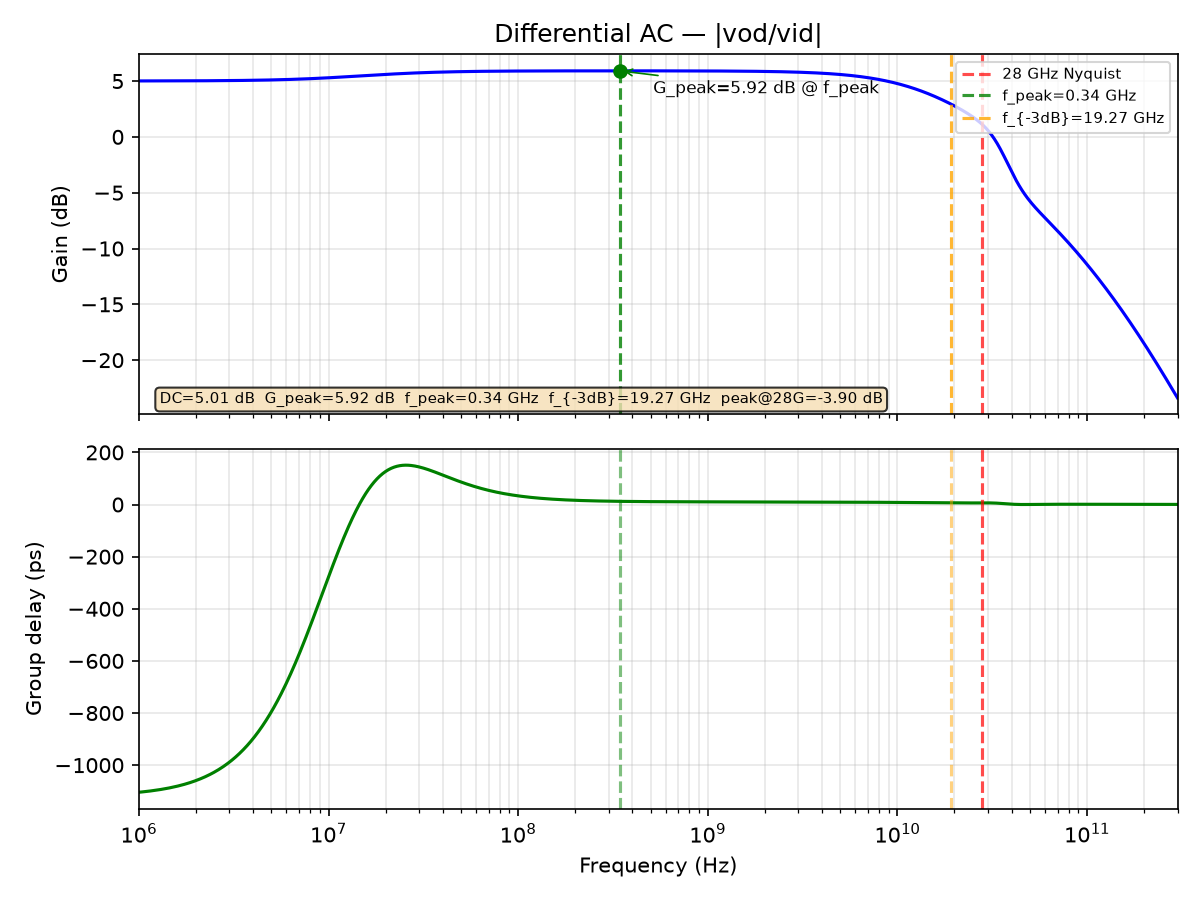

Data behind this chart, as committed beside it:
freq_Hz, gain_dB, gd_ps
1000000, 5.013, -1104
1011584, 5.013, -1104
1023302, 5.013, -1103
1035156, 5.013, -1103
1047147, 5.013, -1103
1059277, 5.013, -1102
1071548, 5.013, -1102
1083961, 5.013, -1101
1096517, 5.014, -1101
1109219, 5.014, -1101
1122068, 5.014, -1100
1135067, 5.014, -1100
1148215, 5.014, -1099
1161516, 5.014, -1099
1174971, 5.014, -1098
1188582, 5.014, -1098
1202350, 5.015, -1097
1216278, 5.015, -1097
1230368, 5.015, -1096
1244620, 5.015, -1096
1259038, 5.015, -1095
1273622, 5.015, -1095
1288376, 5.015, -1094
1303300, 5.016, -1093
1318398, 5.016, -1093
1333670, 5.016, -1092
1349119, 5.016, -1092
1364747, 5.016, -1091
1380557, 5.016, -1090
1396549, 5.017, -1090
1412727, 5.017, -1089
1429092, 5.017, -1088
1445646, 5.017, -1087
1462392, 5.017, -1087
1479333, 5.018, -1086
1496469, 5.018, -1085
1513804, 5.018, -1084
1531340, 5.018, -1084
1549079, 5.018, -1083
1567024, 5.019, -1082
1585176, 5.019, -1081
1603539, 5.019, -1080
1622114, 5.019, -1079
1640904, 5.02, -1078
1659913, 5.02, -1077
1679141, 5.02, -1077
1698592, 5.02, -1076
1718269, 5.021, -1075
1738173, 5.021, -1074
1758308, 5.021, -1072
1778676, 5.022, -1071
1799280, 5.022, -1070
1820123, 5.022, -1069
1841207, 5.022, -1068
1862536, 5.023, -1067
1884111, 5.023, -1066
1905937, 5.023, -1064
1928015, 5.024, -1063
1950349, 5.024, -1062
1972942, 5.024, -1061
... 1,036 more rows
